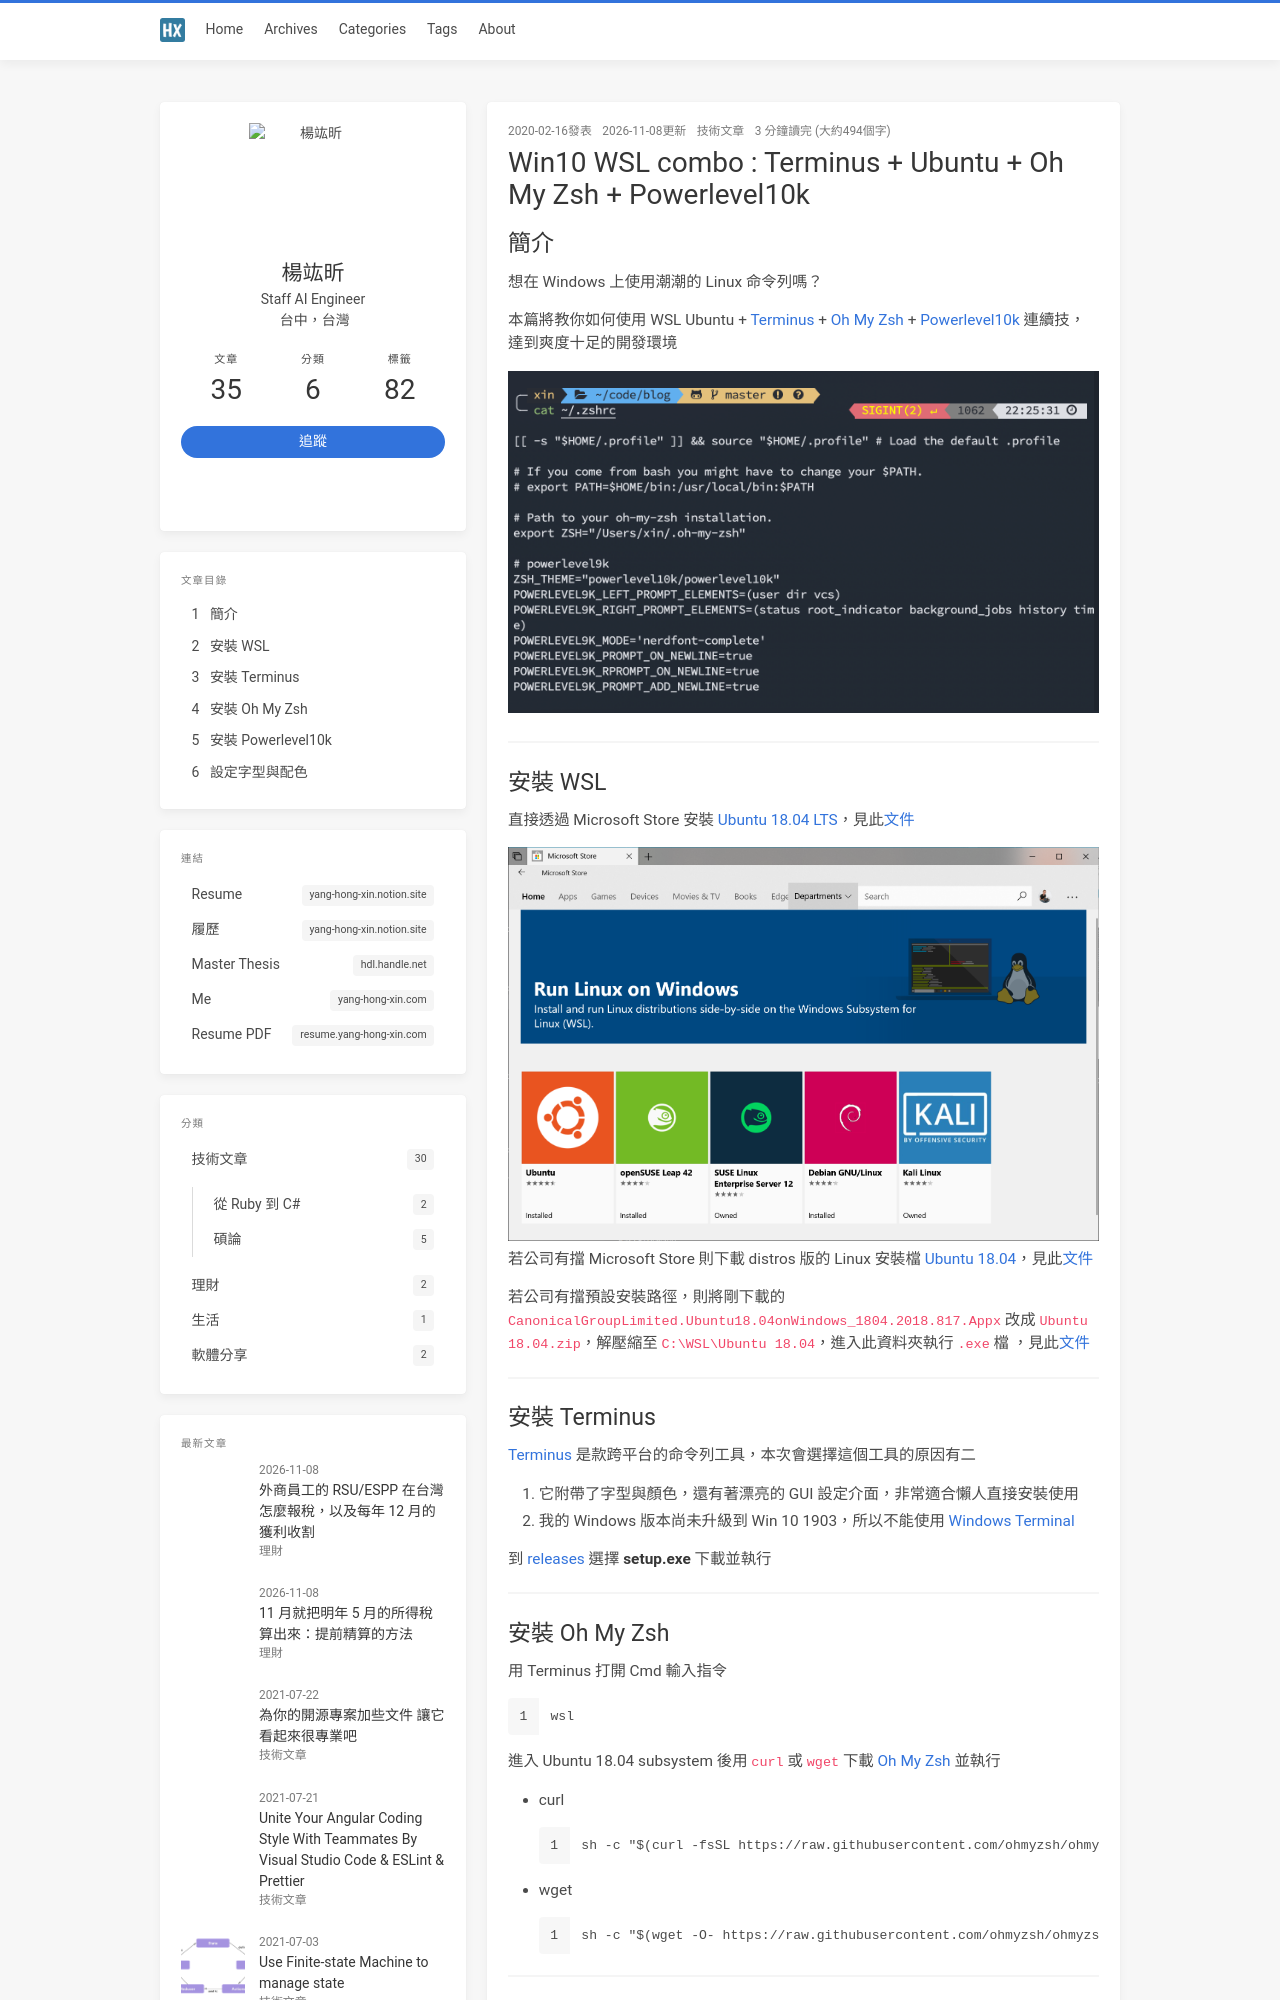

repository: jk195417/blog · page: win10-wsl-combo-terminus-ubuntu-oh-my-zsh-powerlevel10k/index.html · generator: jekyll

---
title: "Win10 WSL combo : Terminus + Ubuntu + Oh My Zsh + Powerlevel10k"
thumbnail: win10-wsl-combo-terminus-ubuntu-oh-my-zsh-powerlevel10k/microsoft-store.png
toc: true
categories:
  - 技術文章
tags:
  - windows
  - wsl
---

## 簡介

想在 Windows 上使用潮潮的 Linux 命令列嗎？

本篇將教你如何使用 WSL Ubuntu + [Terminus](https://github.com/Eugeny/terminus) + [Oh My Zsh](https://github.com/ohmyzsh/ohmyzsh) + [Powerlevel10k](https://github.com/romkatv/powerlevel10k) 連續技，達到爽度十足的開發環境

{% asset_img powerlevel10k.png %}

<!-- more -->

## 安裝 WSL

直接透過 Microsoft Store 安裝 [Ubuntu 18.04 LTS](https://www.microsoft.com/store/apps/9N9TNGVNDL3Q)，見此[文件](https://docs.microsoft.com/en-us/windows/wsl/install-win10)

{% asset_img microsoft-store.png %}

若公司有擋 Microsoft Store 則下載 distros 版的 Linux 安裝檔 [Ubuntu 18.04](https://aka.ms/wsl-ubuntu-1804)，見此[文件](https://docs.microsoft.com/en-us/windows/wsl/install-manual)

若公司有擋預設安裝路徑，則將剛下載的 `CanonicalGroupLimited.Ubuntu18.04onWindows_1804.2018.817.Appx` 改成 `Ubuntu 18.04.zip`，解壓縮至 `C:\WSL\Ubuntu 18.04`，進入此資料夾執行 `.exe` 檔 ，見此[文件](https://docs.microsoft.com/en-us/windows/wsl/install-on-server)
